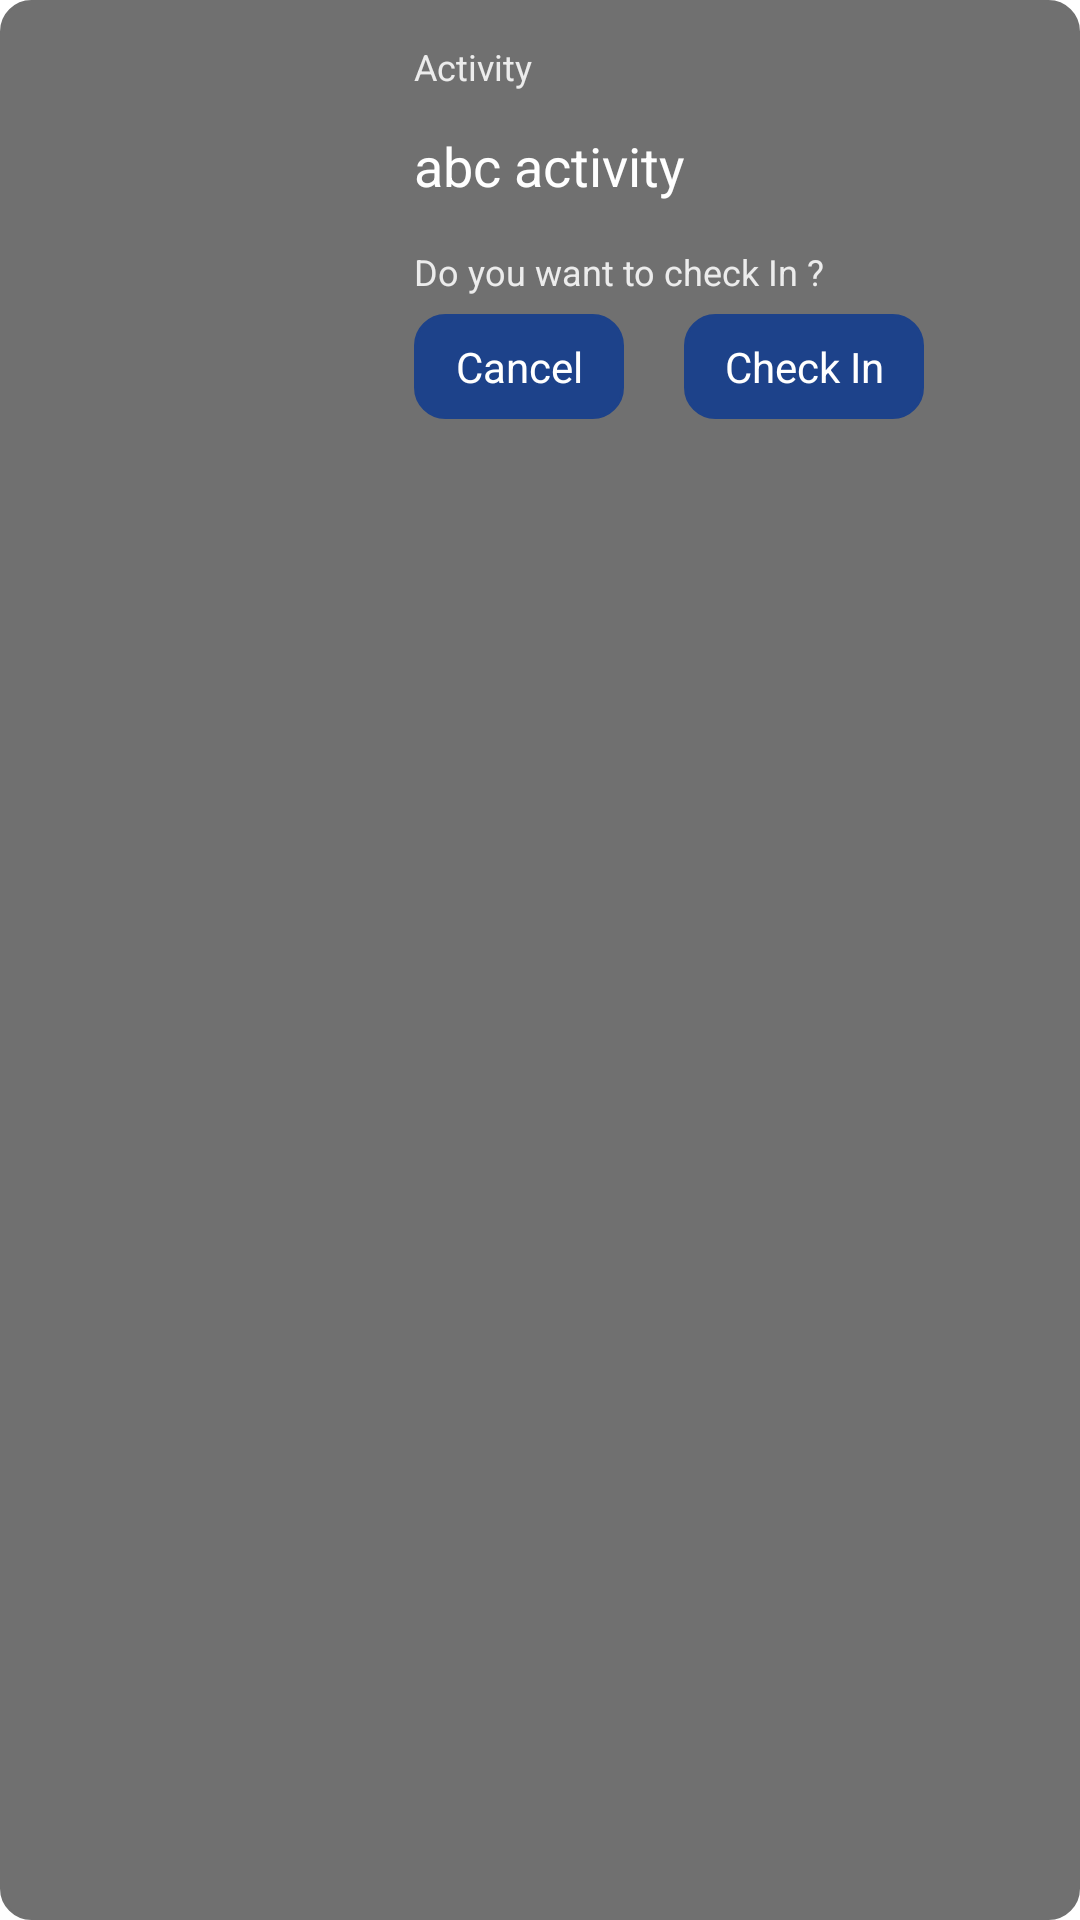

Android layout source for this screen:
<!-- AndroidManifest.xml: application theme Theme.MyApplication -->
<!-- res/layout/detected_activity_card.xml -->
<?xml version="1.0" encoding="utf-8"?>
<LinearLayout
    xmlns:android="http://schemas.android.com/apk/res/android"
    xmlns:app="http://schemas.android.com/apk/res-auto"
    xmlns:tools="http://schemas.android.com/tools"
    android:layout_width="match_parent"
    android:layout_height="150dp"
    android:background="@drawable/rounded_background_2"
    android:padding="10dp"
    android:gravity="center_vertical"
    android:orientation="horizontal">

    <ImageView
        android:id="@+id/activity_image"
        android:layout_width="110dp"
        android:layout_height="120dp"
        android:scaleType="centerCrop"
        tools:srcCompat="@tools:sample/avatars" />

    <LinearLayout
        android:layout_width="0dp"
        android:layout_height="match_parent"
        android:layout_weight="1"
        android:gravity="start"
        android:orientation="vertical"
        android:layout_marginStart="18dp"
        android:paddingTop="4dp"
        android:divider="@drawable/divider3"
        android:showDividers="middle"

        >


        <LinearLayout
            android:layout_width="match_parent"
            android:layout_height="wrap_content"
            android:orientation="vertical"
            android:gravity="start">

            <TextView
                android:layout_width="wrap_content"
                android:layout_height="wrap_content"
                android:text="Activity"
                android:textColor="#ececec"
                android:textSize="12sp"/>

            <TextView
                android:id="@+id/check_in_activity_name"
                android:layout_width="wrap_content"
                android:layout_height="50dp"
                android:text="abc activity"
                android:textColor="#FFFFFF"
                android:gravity="center"
                android:textSize="18sp"/>

        </LinearLayout>

        

        <TextView
            android:layout_width="match_parent"
            android:layout_height="wrap_content"
            android:text="Do you want to check In ?"
            android:textColor="#ececec"
            android:gravity="start"
            android:textSize="12sp"/>

        <LinearLayout
            android:layout_width="match_parent"
            android:layout_height="wrap_content"
            android:gravity="start"
            android:orientation="horizontal"
            android:layout_marginTop="4dp">

            <TextView
                android:id="@+id/cancel_check_in_btn"
                android:gravity="center"
                android:layout_width="70dp"
                android:layout_height="35dp"
                android:background="@drawable/rounded_background_2"
                android:backgroundTint="@color/dark_blue"
                android:text="Cancel"
                android:textColor="#FFFFFF"
                android:paddingLeft="10dp"
                android:paddingRight="10dp"
                android:paddingTop="5dp"
                android:paddingBottom="5dp"
                android:textSize="14sp"
                android:layout_marginEnd="20dp"/>

            <TextView
                android:id="@+id/activity_check_in_btn"
                android:gravity="center"
                android:layout_width="80dp"
                android:layout_height="35dp"
                android:background="@drawable/rounded_background_2"
                android:backgroundTint="@color/dark_blue"
                android:text="Check In"
                android:textColor="#FFFFFF"
                android:paddingLeft="10dp"
                android:paddingRight="10dp"
                android:paddingTop="5dp"
                android:paddingBottom="5dp"
                android:textSize="14sp"/>

        </LinearLayout>




    </LinearLayout>
</LinearLayout>
<!-- resources referenced by this layout -->
<resources>
  <color name="dark_blue">#1D428A</color>
  <!-- drawable divider3 (drawable) -->
  <?xml version="1.0" encoding="utf-8"?>
  <shape xmlns:android="http://schemas.android.com/apk/res/android">
      <size android:height="2dp"/> 
      <solid android:color="@android:color/transparent"/> 
  </shape>
  <!-- drawable rounded_background_2 (drawable) -->
  <?xml version="1.0" encoding="utf-8"?>
  
  <shape xmlns:android="http://schemas.android.com/apk/res/android">
      <solid android:color="#707070"/> 
      <corners android:radius="10dp"/> 
      <stroke android:color="#707070" android:width="1dp"/>
  </shape>
  <style name="Theme.MyApplication" parent="Theme.MaterialComponents.DayNight.NoActionBar">
  
          <item name="windowActionBar">false</item>
          <item name="windowNoTitle">true</item>
          <item name="android:windowFullscreen">true</item>
  
          
          <item name="colorPrimary">@color/purple_500</item>
          <item name="colorPrimaryVariant">@color/purple_700</item>
          <item name="colorOnPrimary">@color/white</item>
  
          
          <item name="colorSecondary">@color/teal_200</item>
          <item name="colorSecondaryVariant">@color/teal_700</item>
          <item name="colorOnSecondary">@color/black</item>
  
          
          <item name="android:statusBarColor" tools:targetApi="l">?attr/colorPrimaryVariant</item>
          
      </style>
  <color name="purple_500">#FF6200EE</color>
  <color name="purple_700">#FF3700B3</color>
  <color name="white">#FFFFFFFF</color>
  <color name="teal_200">#FF03DAC5</color>
  <color name="teal_700">#FF018786</color>
  <color name="black">#FF000000</color>
</resources>
